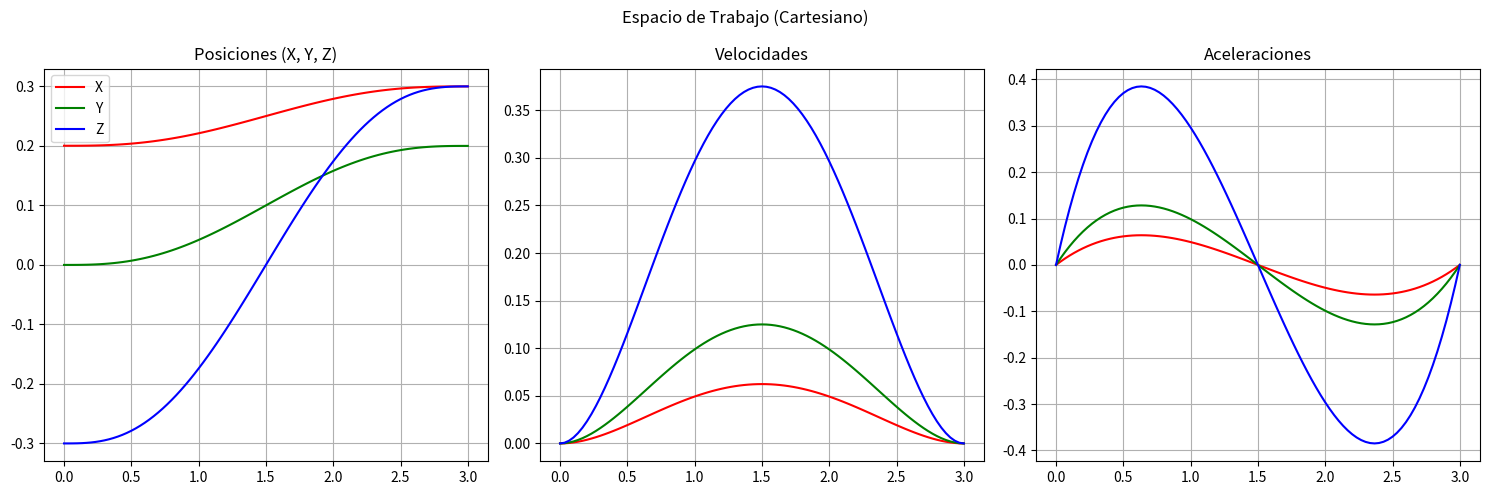
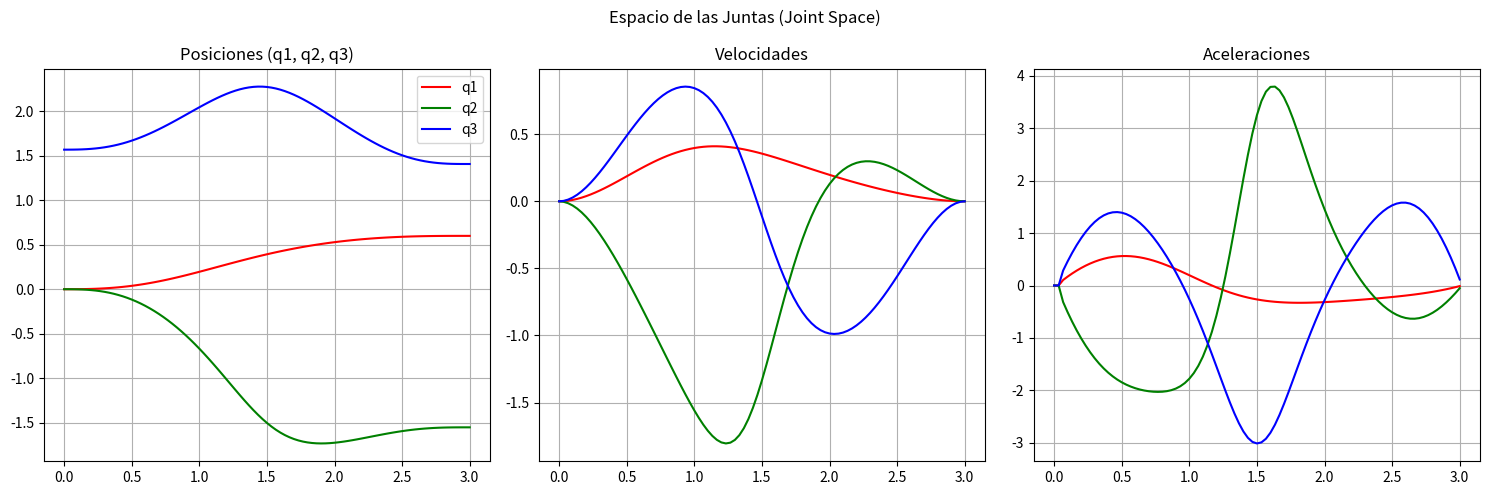

The script that saved these images, in order:
#!/usr/bin/env python3
from sympy import *
import matplotlib.pyplot as plt
import numpy as np 

class RobotKinematics():
  def __init__(self):
    pass

  def direct_kinematics(self):
    print("Definiendo variables del modelo en sympy (Robot Antropomórfico 3GDL)")
    self.theta_0_1, self.theta_1_2, self.theta_2_3 = symbols("theta_0_1, theta_1_2, theta_2_3")
    
    # --- Dimensiones ---
    self.l1 = 0.05  
    self.l2 = 0.20  
    self.l3 = 0.35  

    # --- Transformaciones Homogéneas ---
    t_0_1_pos = self.trans_homo(0, 0, self.l1, 0, 0, 0)
    t_0_1_rot = self.trans_homo(0, 0, 0, 0, 0, self.theta_0_1)
    self.T_0_1 = t_0_1_pos * t_0_1_rot

    t_1_2_rot = self.trans_homo(0, 0, 0, 0, self.theta_1_2, 0)
    t_1_2_pos = self.trans_homo(self.l2, 0, 0, 0, 0, 0)
    self.T_1_2 = t_1_2_rot * t_1_2_pos

    t_2_3_rot = self.trans_homo(0, 0, 0, 0, self.theta_2_3, 0)
    t_2_3_pos = self.trans_homo(self.l3, 0, 0, 0, 0, 0)
    self.T_2_3 = t_2_3_rot * t_2_3_pos

    # Transformación total
    T_0_p = simplify(self.T_0_1 * self.T_1_2 * self.T_2_3)

    # Vector del Espacio de Trabajo
    x_0_p = T_0_p[0, 3]
    y_0_p = T_0_p[1, 3]
    z_0_p = T_0_p[2, 3]
    
    self.xi_0_p = Matrix([[x_0_p], [y_0_p], [z_0_p]])

    # Jacobiano Analítico
    self.J = Matrix.hstack(diff(self.xi_0_p, self.theta_0_1), 
                           diff(self.xi_0_p, self.theta_1_2), 
                           diff(self.xi_0_p, self.theta_2_3))
    
    print("Compilando función del Jacobiano (lambdify)...")
    self.J_lam = lambdify([self.theta_0_1, self.theta_1_2, self.theta_2_3], self.J, modules='numpy')

    print("Definidas todas las variables")

  def trajectory_generator(self, q_in = [0.01, 0.01, 0.01], xi_fn = [0.4, 0.1, 0.3], duration = 4):
    self.freq = 30
    print("Definiendo trayectoria")
    
    self.t, a0, a1, a2, a3, a4, a5 = symbols("t, a0, a1, a2, a3, a4, a5")
    self.lam = a0 + a1*self.t + a2*(self.t)**2 + a3*(self.t)**3 + a4*(self.t)**4 + a5*(self.t)**5
    
    self.lam_dot = diff(self.lam, self.t)
    self.lam_dot_dot = diff(self.lam_dot, self.t)

    # Condiciones de frontera
    ec1 = self.lam.subs(self.t, 0)
    ec2 = self.lam.subs(self.t, duration) - 1
    ec3 = self.lam_dot.subs(self.t, 0)
    ec4 = self.lam_dot.subs(self.t, duration)
    ec5 = self.lam_dot_dot.subs(self.t, 0)
    ec6 = self.lam_dot_dot.subs(self.t, duration)
    
    terms = solve([ec1, ec2, ec3, ec4, ec5, ec6], [a0, a1, a2, a3, a4, a5], dict = True)
    
    self.lam_s          = self.lam.subs(terms[0])
    self.lam_dot_s      = self.lam_dot.subs(terms[0])
    self.lam_dot_dot_s  = self.lam_dot_dot.subs(terms[0])

    # Posición inicial basada en q_in
    q_in = [float(val) for val in q_in]
    
    xi_in_eval = self.xi_0_p.subs({
      self.theta_0_1: q_in[0],
      self.theta_1_2: q_in[1],
      self.theta_2_3: q_in[2]
    })
    
    xi_in_np = np.array(xi_in_eval).astype(np.float64)

    # Trayectoria cartesiana (línea recta)
    lam_func = lambdify(self.t, self.lam_s, modules='numpy')
    lam_dot_func = lambdify(self.t, self.lam_dot_s, modules='numpy')
    lam_ddot_func = lambdify(self.t, self.lam_dot_dot_s, modules='numpy')

    self.samples = int(self.freq * duration + 1)
    self.dt = 1/self.freq
    
    self.xi_m          = np.zeros((3, self.samples))
    self.xi_dot_m      = np.zeros((3, self.samples))
    self.xi_dot_dot_m  = np.zeros((3, self.samples))
    self.t_m           = np.zeros((1, self.samples))

    # Generar vector de tiempo
    for a in range(self.samples):
        curr_t = a * self.dt
        self.t_m[0, a] = curr_t
        
        l = lam_func(curr_t)
        ld = lam_dot_func(curr_t)
        ldd = lam_ddot_func(curr_t)
        
        # Interpolación p = p_ini + lambda * (p_fin - p_ini)
        delta = (np.array(xi_fn).reshape(3,1) - xi_in_np)
        
        self.xi_m[:, a] = (xi_in_np + l * delta).flatten()
        self.xi_dot_m[:, a] = (ld * delta).flatten()
        self.xi_dot_dot_m[:, a] = (ldd * delta).flatten()

    self.q_in = q_in

  def inverse_kinematics(self):
    print("Modelando cinemática inversa (Jacobian Pseudo-Inverse con Límites)")
    
    self.q_m          = np.zeros((3, self.samples))
    self.q_dot_m      = np.zeros((3, self.samples))
    self.q_dot_dot_m  = np.zeros((3, self.samples))

    # Condiciones iniciales
    self.q_m[:, 0] = self.q_in
    
    # --- DEFINICIÓN DE LÍMITES DE ARTICULACIÓN (RADIANES) ---
    # Min / Max para [Cintura, Hombro, Codo]
    limits_min = np.array([-3.14, -2.5, -2.5]) 
    limits_max = np.array([ 3.14,  2.5,  2.5])
    
    print("Calculando trayectoria de juntas (Iterativo)...")
    for a in range(self.samples - 1):
      # 1. Obtener estado actual
      q_curr = self.q_m[:, a]
      
      # 2. Matriz Jacobiana numérica
      J_val = np.array(self.J_lam(q_curr[0], q_curr[1], q_curr[2])).astype(np.float64)
      
      # 3. Velocidad cartesiana deseada
      v_cartesian = self.xi_dot_m[:, a+1].reshape(3,1)
      
      # 4. Resolver q_dot = J_pinv * v_cartesian
      try:
          J_pinv = np.linalg.pinv(J_val)
          q_dot_calc = np.dot(J_pinv, v_cartesian).flatten()
      except np.linalg.LinAlgError:
          print(f"Error de álgebra lineal en iteración {a}")
          q_dot_calc = np.zeros(3)

      # 5. Integración y APLICACIÓN DE LÍMITES (Clamping)
      q_next_raw = q_curr + q_dot_calc * self.dt
      
      # Clip: Si se pasa del límite, lo dejamos en el borde
      q_next_clamped = np.clip(q_next_raw, limits_min, limits_max)
      
      self.q_m[:, a+1] = q_next_clamped
      
      # Ajuste de velocidad: Si chocamos con el límite, la velocidad real es 0
      # (Esto ayuda a que la dinámica no calcule fuerzas infinitas contra el muro)
      real_q_dot = q_dot_calc
      for i in range(3):
          # Si fue recortado (es diferente al raw), entonces chocó
          if abs(q_next_clamped[i] - q_next_raw[i]) > 1e-5:
              real_q_dot[i] = 0.0

      self.q_dot_m[:, a+1] = real_q_dot
      
      # 6. Aceleración
      if a > 0:
          acc = (self.q_dot_m[:, a+1] - self.q_dot_m[:, a]) / self.dt
          self.q_dot_dot_m[:, a+1] = acc

    # Convertir a Matrix de Sympy para compatibilidad final
    self.q_m = Matrix(self.q_m)
    self.q_dot_m = Matrix(self.q_dot_m)
    self.q_dot_dot_m = Matrix(self.q_dot_dot_m)
      
    print("Trayectoria de las juntas generada (Límites aplicados).")

  def ws_graph(self):
    t_plot = np.array(self.t_m).flatten()
    xi_plot = np.array(self.xi_m).astype(float)
    xid_plot = np.array(self.xi_dot_m).astype(float)
    xidd_plot = np.array(self.xi_dot_dot_m).astype(float)

    fig, (p_g, v_g, a_g) = plt.subplots(nrows=1, ncols=3, figsize=(15, 5))
    fig.suptitle("Espacio de Trabajo (Cartesiano)")
    
    p_g.set_title("Posiciones (X, Y, Z)")
    p_g.plot(t_plot, xi_plot[0, :], 'r', label="X")
    p_g.plot(t_plot, xi_plot[1, :], 'g', label="Y")
    p_g.plot(t_plot, xi_plot[2, :], 'b', label="Z")
    p_g.legend()
    p_g.grid()

    v_g.set_title("Velocidades")
    v_g.plot(t_plot, xid_plot[0, :], 'r')
    v_g.plot(t_plot, xid_plot[1, :], 'g')
    v_g.plot(t_plot, xid_plot[2, :], 'b')
    v_g.grid()

    a_g.set_title("Aceleraciones")
    a_g.plot(t_plot, xidd_plot[0, :], 'r')
    a_g.plot(t_plot, xidd_plot[1, :], 'g')
    a_g.plot(t_plot, xidd_plot[2, :], 'b')
    a_g.grid()
    
    plt.tight_layout()
    plt.show()

  def q_graph(self):
    t_plot = np.array(self.t_m).flatten()
    q_plot = np.array(self.q_m).astype(float)
    qd_plot = np.array(self.q_dot_m).astype(float)
    qdd_plot = np.array(self.q_dot_dot_m).astype(float)

    fig, (p_g, v_g, a_g) = plt.subplots(nrows=1, ncols=3, figsize=(15, 5))
    fig.suptitle("Espacio de las Juntas (Joint Space)")
    
    p_g.set_title("Posiciones (q1, q2, q3)")
    p_g.plot(t_plot, q_plot[0, :], 'r', label="q1")
    p_g.plot(t_plot, q_plot[1, :], 'g', label="q2")
    p_g.plot(t_plot, q_plot[2, :], 'b', label="q3")
    p_g.legend()
    p_g.grid()

    v_g.set_title("Velocidades")
    v_g.plot(t_plot, qd_plot[0, :], 'r')
    v_g.plot(t_plot, qd_plot[1, :], 'g')
    v_g.plot(t_plot, qd_plot[2, :], 'b')
    v_g.grid()

    a_g.set_title("Aceleraciones")
    a_g.plot(t_plot, qdd_plot[0, :], 'r')
    a_g.plot(t_plot, qdd_plot[1, :], 'g')
    a_g.plot(t_plot, qdd_plot[2, :], 'b')
    a_g.grid()
    
    plt.tight_layout()
    plt.show()

  def trans_homo(self, x, y, z, gamma, beta, alpha):
    R_z = Matrix([[cos(alpha), -sin(alpha), 0, 0], 
                  [sin(alpha), cos(alpha),  0, 0],
                  [0,          0,           1, 0],
                  [0,          0,           0, 1]])
    R_y = Matrix([[cos(beta),  0, sin(beta), 0], 
                  [0,          1, 0,         0],
                  [-sin(beta), 0, cos(beta), 0],
                  [0,          0, 0,         1]])
    R_x = Matrix([[1, 0,            0,             0], 
                  [0, cos(gamma), -sin(gamma),    0],
                  [0, sin(gamma),  cos(gamma),    0],
                  [0, 0,            0,             1]])
    
    T_pos = Matrix([[1, 0, 0, x],
                    [0, 1, 0, y],
                    [0, 0, 1, z],
                    [0, 0, 0, 1]])

    return R_x * R_y * R_z * T_pos
  
  def redirect_print(self, new_print):
    global print
    print = new_print

def main():
  robot = RobotKinematics()
  robot.direct_kinematics()
  
  # Posición segura para evitar división por cero
  start_pos = [0.0, 0.0, 1.57] 
  
  robot.trajectory_generator(q_in=start_pos, xi_fn=[0.3, 0.2, 0.3], duration=3)
  robot.inverse_kinematics()
  robot.ws_graph()
  robot.q_graph()

if __name__ == "__main__":
  main()
